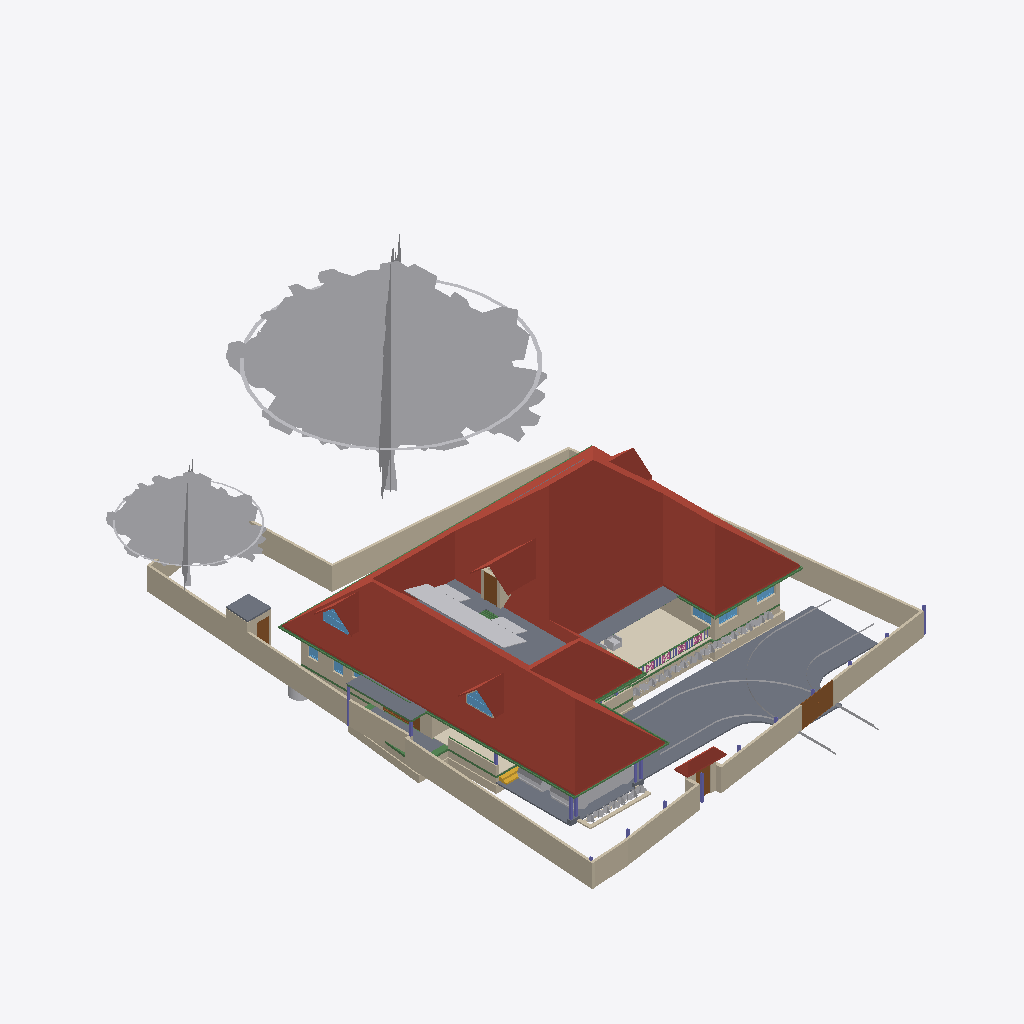
Isometric view of an IFC building model (IFC-SPF (STEP), schema IFC4X3, length unit metre), seen from the south-west, elements coloured by IFC class: 49 walls (beige), 46 other elements (light grey), 24 beams (green), 10 slabs (grey), 10 columns (violet), 7 windows (light blue), 6 roofs (red-brown), 5 doors (brown), 4 railings (pink), 1 covering (cream), 1 stair flight (yellow).
Extent 31.2 m × 45.0 m × 17.1 m (x, y, z). Storeys (7): Footing at -0.87 m; 00 at 0.00 m; GF at 0.45 m; GF Lintel at 2.55 m; FF at 3.45 m; GF-E at 3.45 m; FFtop at 5.70 m. Elements (792): 260 IfcWall, 185 IfcBeam, 71 IfcFurniture, 55 IfcColumn, 31 IfcWindow, 29 IfcGeographicElement, 27 IfcDoor, 23 IfcSlab, 18 IfcSanitaryTerminal, 15 IfcElectricAppliance, 14 IfcCovering, 13 IfcFurnishingElement.

HEADER;
FILE_DESCRIPTION(('ViewDefinition[DesignTransferView]'),'2;1');
FILE_NAME('Sreekesh.ifc','2025-06-13T14:08:47+05:30',(),(),'IfcOpenShell 0.8.3-alpha250612','Bonsai 0.8.3-alpha250612-94452b4','Nobody');
FILE_SCHEMA(('IFC4X3'));
ENDSEC;
DATA;
#1=IFCPROJECT('0aPvmvJuf5owphcfiKWAsN',$,'My Project',$,$,$,$,(#14,#26),#9);
#30=IFCSITE('3jTVXq97zE2OZTfzZH9iYT',$,'My Site',$,$,#53,$,$,$,$,$,$,$,$);
#211744=IFCSITE('2pH2ecD1v9bgK8psTEcl$_',$,'Site',$,$,#211760,#211754,$,$,$,$,$,$,$);
#36=IFCBUILDING('3Bt1MypEf4fuqFfshm9kTs',$,'My Building',$,$,#59,$,$,$,$,$,$);
#333137=IFCBUILDING('2u05Cn$TD6OPdaLJzvNsxO',$,'GFWall',$,$,#333157,$,$,$,$,$,$);
#339211=IFCBUILDING('002Xt49mzDahM74jmffgUi',$,'GF-P',$,$,#339231,$,$,$,$,$,$);
#42=IFCBUILDINGSTOREY('3Yt8GBe1vE1Byt_$JKaQnQ',$,'GF',$,$,#7313,$,$,$,$);
#8023=IFCBUILDINGSTOREY('3LNq90aff4Xhn4xfthWyFx',$,'00',$,$,#8039,$,$,$,$);
#71986=IFCBUILDINGSTOREY('1ZF$IMkzjA5efl8XVVA8ry',$,'FFtop',$,$,#72046,$,$,$,$);
#72129=IFCBUILDINGSTOREY('1Nt2vvvNTB5u0X$NIke4ti',$,'GF Lintel',$,$,#280967,$,$,$,$);
#83382=IFCBUILDINGSTOREY('2do7yjy$r1eOSN7_GxsK9f',$,'FF',$,$,#83409,$,$,$,$);
#301077=IFCBUILDINGSTOREY('1n3LFyF6X708Cvo1r86gbR',$,'Footing',$,$,#301097,$,$,$,$);
#340744=IFCBUILDINGSTOREY('0$aAKYJlj1sB8ELKRxTL7n',$,'GF-E',$,$,#340770,$,$,$,$);
#286154=IFCROOF('2YQzS8qNnFqRTnIlyQr$6O',$,'Roof',$,$,#340348,#286162,$,.HIP_ROOF.);
#158109=IFCGEOGRAPHICELEMENT('1ICn9VC11DLu$jSeyjW6na',$,'GeographicElement',$,$,#159277,#158141,$,$);
#116871=IFCSLAB('1D4i_90s56vAIuoe4hq8Xo',$,'Slab',$,$,#189037,#116882,$,$);
#158156=IFCGEOGRAPHICELEMENT('2JlHSkVhjCZPlJyc1W8A6K',$,'GeographicElement',$,$,#159282,#158188,$,$);
#285749=IFCWALL('23M4dZECv7RPP4RWKkyrhY',$,'Wall.082',$,$,#286025,#285760,$,$);
#65997=IFCWALL('1DC2$ngnnDR8Q9h6mAR0js',$,'Wall',$,$,#345521,#66003,$,$);
#222195=IFCWALL('2ixJvC9dH599amejUM2w6G',$,'Wall',$,$,#293165,#222215,$,$);
#345031=IFCCOVERING('3RPlCoLTXEkg2LQ5VmhLHT',$,'Covering',$,$,#345237,#345042,$,$);
#66022=IFCWALL('2FUeR5sFb9uwjJGdeVWABU',$,'Wall',$,$,#212658,#66028,$,$);
#226167=IFCWALL('1JVywoPUH41xuuLQv_Mf23',$,'Wall.082',$,$,#226244,#226178,$,$);
#5763=IFCSLAB('2k1_QIQ_vEheGYBKPFgtqG',$,'Slab',$,$,#339798,#5774,$,$);
#65878=IFCWALL('1RxXXtAKb3$uqm3spal5Ab',$,'Wall.049',$,$,#212025,#65884,$,$);
#110356=IFCWALL('3Jc2L501zCIf2lBfrewdbK',$,'Wall',$,$,#292962,#110367,$,$);
#345472=IFCWALL('0yhntx_XHBtOwqFxJIUy0e',$,'Wall.082',$,$,#345566,#345483,$,$);
#219358=IFCROOF('2NvTBbesP9PgYEhMlxRBaG',$,'Roof',$,$,#219414,#219392,$,.GABLE_ROOF.);
#189038=IFCSLAB('2JYu6QrLL0QvzbDq4KPxbf',$,'Slab',$,$,#189091,#189049,$,$);
#106476=IFCSLAB('3SWoLdiHLDExF96lrfPbJY',$,'Slab',$,$,#280977,#106487,$,$);
#285691=IFCWALL('3FXX66X1H7gQUhINB1ZqHj',$,'Wall.082',$,$,#285831,#285702,$,$);
#2872=IFCWALL('0VICnwrYLCM9IhHcjSiD9g',$,'Wall',$,$,#333268,#2879,$,$);
#106448=IFCSLAB('1GhnzeWbD1FR$mVw6S$mla',$,'Slab',$,$,#280972,#106464,$,$);
#3151=IFCWALL('2frHB1bR9FtP23RXamn7Ko',$,'Wall',$,$,#333488,#3162,$,$);
#146729=IFCVEHICLE('0zRPRsukT96P6cuFPGiKs1',$,'Vehicle',$,$,#189086,#146742,$,$);
#109955=IFCWALL('0m53cJKujAOwiy8OxGf4Uf',$,'Wall',$,$,#212433,#109966,$,$);
#218560=IFCROOF('2C1nQ2OAXBdxxnXR0n9JKC',$,'Roof',$,$,#218716,#218594,$,.GABLE_ROOF.);
#116735=IFCDOOR('1dZUIR_mr60wAZddeiCYTI',$,'Door',$,$,#281598,#116767,$,1.79999995231628,3.0,$,$,$);
#217997=IFCROOF('2hcpXsHbj3E8lTGOwf_Twb',$,'Roof',$,$,#288053,#218003,$,.GABLE_ROOF.);
#3520=IFCWALL('1kfIyPN_b4JPSDED46DDvv',$,'Wall',$,$,#333253,#3526,$,$);
#117253=IFCWALL('2NQIKohcDAsQMbNSTdACJd',$,'Wall.049',$,$,#212331,#117264,$,$);
#309185=IFCWALL('1RTxTTrCL8QeAofqzjoycv',$,'Wall',$,$,#314935,#309196,$,$);
#117585=IFCSLAB('00nkzVGuT6heoHGHN6WRGv',$,'Slab',$,$,#280982,#117596,$,$);
#110251=IFCROOF('2Ww7svPQzEgA_fCzhmYus_',$,'Roof',$,$,#247185,#110283,$,.HIP_ROOF.);
#218717=IFCROOF('1hzKHTNaL00O8K0DSnXvur',$,'Roof',$,$,#218864,#218751,$,.GABLE_ROOF.);
#330794=IFCSLAB('2m4RWmARb8ng3Ygm017ww6',$,'Slab',$,$,#332135,#330805,$,$);
#206723=IFCBUILDINGELEMENTPROXY('2K1LMOkm11dBWSaNfDUHsX',$,'BuildingElementProxy',$,$,#207458,#206736,$,$);
#101624=IFCBEAM('38yYLt849AL9vMzuf_qlJY',$,'Beam',$,$,#345780,#101635,$,$);
#332304=IFCWALL('0ZmojOdCnDxP$iDjWVcZ2G',$,'Wall',$,$,#332530,#332324,$,$);
#72992=IFCWALL('0nKeLZCI54WeIG0cLfl1fW',$,'Wall',$,$,#291617,#73003,$,$);
#189522=IFCBUILDINGELEMENTPROXY('2fyH_FbBX1$e0RliKTBWRO',$,'BuildingElementProxy',$,$,#205917,#189554,$,$);
#287592=IFCBEAM('35uj72bWH5VeeE5oLL9s_t',$,'Beam',$,$,#345795,#287603,$,$);
#146896=IFCDOOR('233Y4LKh93tgjzr0JDxIFw',$,'Door',$,$,#147045,#146970,$,2.09999990463257,1.20000004768372,$,$,$);
#328429=IFCWALL('2kbqNKfzvEQ9JHWg3KnlRz',$,'Wall',$,$,#329660,#328449,$,$);
#70155=IFCVEHICLE('3fs_92XJnE9xh12t4cEAUA',$,'Vehicle',$,$,#189081,#70187,$,$);
#287627=IFCBEAM('0CBrXPli9CuuYJqAxGAoT2',$,'Beam',$,$,#345805,#287638,$,$);
#206070=IFCBEAM('02028txQrArOf6QyRmi8S_',$,'Beam',$,$,#345790,#206081,$,$);
#327474=IFCWALL('2U4iGMjzz8RwTIGrH2ENgx',$,'Wall',$,$,#327667,#327494,$,$);
#217978=IFCWINDOW('2es1BZXK942Q_zsdgNYlcV',$,'Window',$,$,#288063,#217991,$,$,$,$,$,$);
#218541=IFCWINDOW('21qcPfDRT2hPC8Z6tF6XzK',$,'Window',$,$,#218697,#218554,$,$,$,$,$,$);
#101757=IFCWALL('3Re5U6AfH5hRjhCU8HzlUQ',$,'Wall',$,$,#149415,#101777,$,$);
#106524=IFCSOLARDEVICE('3S6vjv$5jE1uGxlQ_RICMy',$,'SolarDevice',$,$,#120309,#106556,$,$);
#106561=IFCSOLARDEVICE('2N7C3uFTr0ovBcfJ26O6Lk',$,'SolarDevice',$,$,#120314,#106578,$,$);
#106597=IFCSOLARDEVICE('1JeFrLyoz5IhCtXWc_EtwE',$,'SolarDevice',$,$,#120324,#106614,$,$);
#106895=IFCSOLARDEVICE('3hGn0pNNz3NwRu5qnQ1KkQ',$,'SolarDevice',$,$,#120349,#106912,$,$);
#106913=IFCSOLARDEVICE('3N6FBuwFX6eRZQfWUTehiA',$,'SolarDevice',$,$,#120354,#106930,$,$);
#106633=IFCSOLARDEVICE('3nYAYQFdT0Hu3774nkbnMA',$,'SolarDevice',$,$,#120334,#106650,$,$);
#106669=IFCSOLARDEVICE('3CH4PS5oz4_xvHOpIILxvJ',$,'SolarDevice',$,$,#120344,#106686,$,$);
#106651=IFCSOLARDEVICE('3GkHrXcpz9luFJaFckT4XJ',$,'SolarDevice',$,$,#120339,#106668,$,$);
#106579=IFCSOLARDEVICE('1xWH0eIEnB$BgsSW0yRufF',$,'SolarDevice',$,$,#120319,#106596,$,$);
#106615=IFCSOLARDEVICE('0CbIHREHr2w9gh5lx0_n0D',$,'SolarDevice',$,$,#120329,#106632,$,$);
#327285=IFCWALL('1vo4h6gUf99v7g_hI2dwLe',$,'Wall',$,$,#327718,#327305,$,$);
#117669=IFCDOOR('1Oy85YKxL61PqzyfMMUgcU',$,'Door',$,$,#212869,#117700,$,2.09999990463257,1.0,$,$,$);
#116971=IFCWALL('08FBn4OWj7ogBqhIhITLuq',$,'Wall.049',$,$,#212683,#116982,$,$);
#101518=IFCBEAM('3jI7cp3YfEpe0vqGUIgXwj',$,'Beam',$,$,#340228,#101530,$,$);
#65947=IFCWALL('08s$eE7qfC1vtHJbeTdsNK',$,'Wall',$,$,#211965,#65953,$,$);
#111610=IFCDOOR('0JnVCEbZ93QxaghwOdNV45',$,'Door',$,$,#222491,#111641,$,2.09999990463257,1.20000004768372,$,$,$);
#329035=IFCWALL('2$n50xrj53zPnnhI4Jq0HX',$,'Wall',$,$,#329395,#329055,$,$);
#111729=IFCBEAM('1SW1UMPTn6IukCzEsXMMce',$,'Beam',$,$,#340213,#111740,$,$);
#35844=IFCFURNITURE('18HlnwBc9DnAvKFnG7c4d9',$,'Furniture',$,$,#147555,#147232,$,$);
#110674=IFCWALL('1a_hfYQo5DRgtEum677ZGl',$,'Wall',$,$,#292365,#110685,$,$);
#41688=IFCSTAIRFLIGHT('0VcD2gJAfBIuw$lMxDzKKO',$,'StairFlight',$,$,#283276,#118718,$,2,1,0.150000005960464,0.25,.STRAIGHT.);
#4009=IFCWALL('2lHSG51rHEfeNsY_Rnf304',$,'Wall',$,$,#333173,#4020,$,$);
#311569=IFCWALL('1gZorW5i11OO4PAeJxFA_9',$,'Wall',$,$,#323009,#311580,$,$);
#101546=IFCBEAM('2yIyVaMgz8tR0CuDvbao9K',$,'Beam',$,$,#340223,#101557,$,$);
#327732=IFCBEAM('3LAC8rAaD0M95EF$UDM7CJ',$,'Beam',$,$,#327828,#327751,$,$);
#323590=IFCBEAM('2KvW8IAv97GwnpIknpGcni',$,'Beam',$,$,#323799,#323601,$,$);
#282729=IFCWALL('0L3wrSYBnA$xcRhMJRWK$N',$,'Wall',$,$,#282839,#282740,$,$);
#26789=IFCDOOR('3HF$fS8tX7kw4y81dHWRkr',$,'Door',$,$,#340243,#26820,$,$,$,$,$,$);
#332235=IFCWALL('0WW$1fAGf3sAubsqiDgRRp',$,'Wall',$,$,#332594,#332255,$,$);
#344882=IFCWASTETERMINAL('0v1hqfc$r1$wf5R2fPkqwY',$,'WasteTerminal',$,$,#345030,#344893,$,$);
#111126=IFCWALL('11fiDOfq54uheWI4ur$p_M',$,'Wall',$,$,#292347,#111137,$,$);
#29270=IFCWINDOW('3GxmHADO1DPPnexShW0xza',$,'Window',$,$,#339838,#99898,$,1.29999995231628,1.54999995231628,$,$,$);
#329144=IFCWALL('0XJHmtTfD6sBELqtXy9e2a',$,'Wall',$,$,#329329,#329164,$,$);
#102232=IFCWALL('3BbLnMq0r7ivvaULYjF4Vv',$,'Wall',$,$,#344174,#102243,$,$);
#24945=IFCWINDOW('0pIOr8Fwn768Q5gngNrD$h',$,'Window',$,$,#339823,#99803,$,1.29999995231628,1.54999995231628,$,.DOUBLE_PANEL_VERTICAL.,$);
#111907=IFCBEAM('2ZH4G$MC58XAtNQkoO$cFt',$,'Beam',$,$,#345785,#111918,$,$);
#332339=IFCWALL('06RbKfkVLAig0EUUJcdLY6',$,'Wall',$,$,#332562,#332359,$,$);
#99476=IFCWINDOW('0bWf0UbSH5vA18P2wXez2A',$,'Window',$,$,#339853,#99508,$,1.29999995231628,1.54999995231628,$,.DOUBLE_PANEL_VERTICAL.,$);
#49227=IFCBEAM('2GaElzDELAMf9uZ0HgoOwe',$,'Beam',$,$,#213055,#49238,$,$);
#205676=IFCCOLUMN('1m4pG2hEHCIgNI$XnNio$y',$,'Column',$,$,#218414,#205691,$,$);
#327173=IFCWALL('3mDEA8Yi18fQRbhOE3km0k',$,'Wall',$,$,#327649,#327193,$,$);
#327920=IFCBEAM('1u9voof95Cp8BkjJqPE6_U',$,'Beam',$,$,#332415,#327939,$,$);
#106931=IFCWALL('3FavAtlwfE4e0lW5aUJqLs',$,'Wall',$,$,#345020,#106942,$,$);
#102201=IFCWALL('1d8KAB1ef84Bs8SUdT2bKV',$,'Wall',$,$,#124161,#102212,$,$);
#327881=IFCBEAM('1z1Atghg99VfW7mInWERK0',$,'Beam',$,$,#328075,#327900,$,$);
#93900=IFCBEAM('0gdpNefCnB7wAvxTxiZvHd',$,'Beam',$,$,#285184,#93911,$,$);
#110898=IFCWALL('1K4878DyjBfAhCF5jh34Xt',$,'Wall',$,$,#292388,#110909,$,$);
#226380=IFCCOLUMN('1sDYwOA5r3nwjHRU7tM1Mo',$,'Column',$,$,#286137,#226391,$,$);
#321694=IFCBEAM('1oE3YsWTv7Guw6PJPl5Z9_',$,'Beam',$,$,#322057,#321705,$,$);
#218367=IFCCOLUMN('2J15yxlZbFcuSUex6Gwy6L',$,'Column',$,$,#283271,#218378,$,$);
#63664=IFCWINDOW('3mwfxbXqnC5uKj5wGp4jau',$,'Window',$,$,#333278,#120088,$,$,$,$,$,$);
#120104=IFCWINDOW('2THasRCLvAPBjIU9R33dhN',$,'Window',$,$,#333288,#120117,$,$,$,$,$,$);
#327847=IFCBEAM('2Rjq1xFOz06enjWRcqyd9D',$,'Beam',$,$,#328038,#327866,$,$);
#72848=IFCWALL('2qzh75b3r6CuQdi0PydTsC',$,'Wall',$,$,#283219,#72859,$,$);
#311751=IFCWALL('3GJ_Yo$PLD_ApeMOj2tWby',$,'Wall',$,$,#319953,#311762,$,$);
#195333=IFCCOLUMN('2qNLTIfCf3AfSpateaCGBv',$,'Column',$,$,#283256,#195345,$,$);
#218344=IFCCOLUMN('0DL1qb0NzDGOcKawr5L0aU',$,'Column',$,$,#283266,#218355,$,$);
#328180=IFCWALL('0ABhG_1I127Plb3g$lDZDb',$,'Wall',$,$,#329143,#328200,$,$);
#332270=IFCBEAM('2xaS$r06b4vf3tMS9n7DUs',$,'Beam',$,$,#332397,#332289,$,$);
#205838=IFCCOLUMN('3dnMBWSuD8wBhVu_GChWwQ',$,'Column',$,$,#218439,#205853,$,$);
#107612=IFCWALL('1wbyz7uCHF0uVxGjaI6PCG',$,'Wall',$,$,#291943,#107632,$,$);
#206375=IFCGEOGRAPHICELEMENT('21glBAMDX0EOds7dh0WQ5y',$,'GeographicElement',$,$,#206462,#206388,$,$);
#302305=IFCWALL('3X0ERYtZTF3BJUadwFxNGr',$,'Wall',$,$,#303149,#302316,$,$);
#96530=IFCBEAM('074gpqyLr9$vd9aSHSci_M',$,'Beam',$,$,#149012,#96541,$,$);
#107142=IFCSLAB('2X2MSE$PfAlPCABr99DsiG',$,'Slab',$,$,#149395,#107153,$,$);
#282148=IFCWALL('1_oz2bIJv9UhxMZAVxslvN',$,'Wall',$,$,#291635,#282159,$,$);
#107115=IFCSLAB('2WfKfjDrX2bAvlVSkqt8hs',$,'Slab',$,$,#149390,#107130,$,$);
#158674=IFCGEOGRAPHICELEMENT('2ncbrfTWL1FhYXUtb7zyMb',$,'GeographicElement',$,$,#158786,#158687,$,$);
#158403=IFCGEOGRAPHICELEMENT('0CHZzWMcn6XAV70neXdBsp',$,'GeographicElement',$,$,#158480,#158416,$,$);
#158627=IFCGEOGRAPHICELEMENT('0QVobi_xf1LBhVYAwHHwl3',$,'GeographicElement',$,$,#158776,#158640,$,$);
#206312=IFCGEOGRAPHICELEMENT('0$xdS6ovvBK8DA9m8j2uJR',$,'GeographicElement',$,$,#206447,#206325,$,$);
#158243=IFCGEOGRAPHICELEMENT('3PTJhtnBb6VwefVSranvLv',$,'GeographicElement',$,$,#158287,#158275,$,$);
#158309=IFCGEOGRAPHICELEMENT('15bAT6T_X2zhO2m5OA8hk5',$,'GeographicElement',$,$,#158381,#158322,$,$);
#158507=IFCGEOGRAPHICELEMENT('1hDE_L04j14unb2V4K2V6S',$,'GeographicElement',$,$,#158558,#158520,$,$);
#158356=IFCGEOGRAPHICELEMENT('25TB9zVRrAoOge4nE5WW4s',$,'GeographicElement',$,$,#158454,#158369,$,$);
#158559=IFCGEOGRAPHICELEMENT('0y6_Xeo7HFPuXrDnKm$2Do',$,'GeographicElement',$,$,#158761,#158572,$,$);
#158653=IFCGEOGRAPHICELEMENT('3JfihsmqT5KwfF$ciKom66',$,'GeographicElement',$,$,#158781,#158666,$,$);
#206291=IFCGEOGRAPHICELEMENT('23m_b3tdTEEw$xJ2xNekzG',$,'GeographicElement',$,$,#206442,#206304,$,$);
#206396=IFCGEOGRAPHICELEMENT('2W_BJM$AH9C9XZO5H9Igq$',$,'GeographicElement',$,$,#206467,#206409,$,$);
#158288=IFCGEOGRAPHICELEMENT('271pJVk9fAH8ikxjdrzm5p',$,'GeographicElement',$,$,#158334,#158301,$,$);
#158335=IFCGEOGRAPHICELEMENT('2rAZsbigf3DexzsyAK1DMw',$,'GeographicElement',$,$,#158428,#158348,$,$);
#158455=IFCGEOGRAPHICELEMENT('2g086Z5DjFhwc2a8hXj0xy',$,'GeographicElement',$,$,#158652,#158468,$,$);
#158695=IFCGEOGRAPHICELEMENT('3cWA7dPJfDrffLqEmnopvM',$,'GeographicElement',$,$,#158791,#158708,$,$);
#158382=IFCGEOGRAPHICELEMENT('39jJZxIL53jvhs8$Y8PfHO',$,'GeographicElement',$,$,#158532,#158395,$,$);
#158429=IFCGEOGRAPHICELEMENT('0MnpHLYY5Dl9KBqLNs9ewF',$,'GeographicElement',$,$,#158506,#158442,$,$);
#158606=IFCGEOGRAPHICELEMENT('3unfgnsWL0CAbIWjJNXw$6',$,'GeographicElement',$,$,#158771,#158619,$,$);
#226429=IFCCOLUMN('17ANg42C19BBQqwVkkACrL',$,'Column',$,$,#276319,#226440,$,$);
#328469=IFCWALL('3AAxxDCvj5896BeVVxFPvQ',$,'Wall',$,$,#329623,#328489,$,$);
#158585=IFCGEOGRAPHICELEMENT('3NO8z77CjFTBV$pl7mjwuz',$,'GeographicElement',$,$,#158766,#158598,$,$);
#218286=IFCCOLUMN('0x_HSsKZL2AOgEtS2rz$91',$,'Column',$,$,#283261,#218297,$,$);
#158533=IFCGEOGRAPHICELEMENT('1cDn5uoHD4evtpdNyLCS5e',$,'GeographicElement',$,$,#158584,#158546,$,$);
#206333=IFCGEOGRAPHICELEMENT('2f__mIbYvAqfZtvBOwaFqq',$,'GeographicElement',$,$,#206452,#206346,$,$);
#158481=IFCGEOGRAPHICELEMENT('0c_6Ok9Q94pvlbvP_zkFpm',$,'GeographicElement',$,$,#158720,#158494,$,$);
#158721=IFCGEOGRAPHICELEMENT('2KMjkbIYP2pOnFB6K366_N',$,'GeographicElement',$,$,#158796,#158734,$,$);
#206417=IFCGEOGRAPHICELEMENT('3ZTQMRTUnBmuQ4hiLob7WK',$,'GeographicElement',$,$,#206472,#206430,$,$);
#327514=IFCWALL('1it10YhWDFH9gCd2O3hnSW',$,'Wall',$,$,#327699,#327534,$,$);
#218617=IFCWALL('2zv4ghPnDAPgdIxPnPiR4q',$,'Wall',$,$,#295132,#218679,$,$);
#206354=IFCGEOGRAPHICELEMENT('0M22UBg552Nxtp84xxqgy5',$,'GeographicElement',$,$,#206457,#206367,$,$);
#94446=IFCBEAM('01JOsyU7jEnvQzPJfM90wj',$,'Beam',$,$,#285336,#94457,$,$);
#94823=IFCRAILING('3MMqc3z$fCpPn$zVhNnO4N',$,'Railing',$,$,#143900,#94836,$,$);
#94982=IFCRAILING('1bKwL3N0D5ghAl1rhXIbhj',$,'Railing',$,$,#143905,#94995,$,$);
#219564=IFCSLAB('3MJkxlHa9Ayv5Szi0695pa',$,'Slab',$,$,#339803,#219578,$,$);
#329409=IFCWALL('3Cxk__a$n5$BSk_InZ2945',$,'Wall',$,$,#329678,#329429,$,$);
#94392=IFCRAILING('0QwxieNV15HujEnitgmx1c',$,'Railing',$,$,#143890,#94424,$,$);
#218488=IFCCOLUMN('1MHHOnDnDE38l5_iSiIYG$',$,'Column',$,$,#282320,#218499,$,$);
#80776=IFCBEAM('2jbCdVhf949eD6ppLG3r_s',$,'Beam',$,$,#285300,#80788,$,$);
#94702=IFCRAILING('06p5Y2X713qPekdPy42GrA',$,'Railing',$,$,#143895,#94715,$,$);
#327954=IFCBEAM('0sP03oSW15$QcfoTPLiBso',$,'Beam',$,$,#332626,#327973,$,$);
#96267=IFCBEAM('0kFglTjiD1FOf15fVfBsO6',$,'Beam',$,$,#285161,#96278,$,$);
#34185=IFCFURNITURE('2BE9a6LpL91PCj4_J$x9Rr',$,'Furniture',$,$,#147540,#147166,$,$);
#282703=IFCWALL('07ZQSRrFPBGxJsb3B1dsC6',$,'Wall',$,$,#293061,#282714,$,$);
#49111=IFCBEAM('1fJXcKXd9CrBoyTG$S7_VE',$,'Beam',$,$,#212915,#49126,$,$);
#111806=IFCBEAM('0sTlE$wHj6G9WB0HZ_O7FJ',$,'Beam',$,$,#340208,#111817,$,$);
#309029=IFCWALL('0eSw7UQ4D5SuY21_LlX2lF',$,'Wall',$,$,#314953,#309040,$,$);
#205622=IFCCOLUMN('2Cj7ul0QjAMhXt33R1Yt3q',$,'Column',$,$,#218399,#205637,$,$);
ENDSEC;
